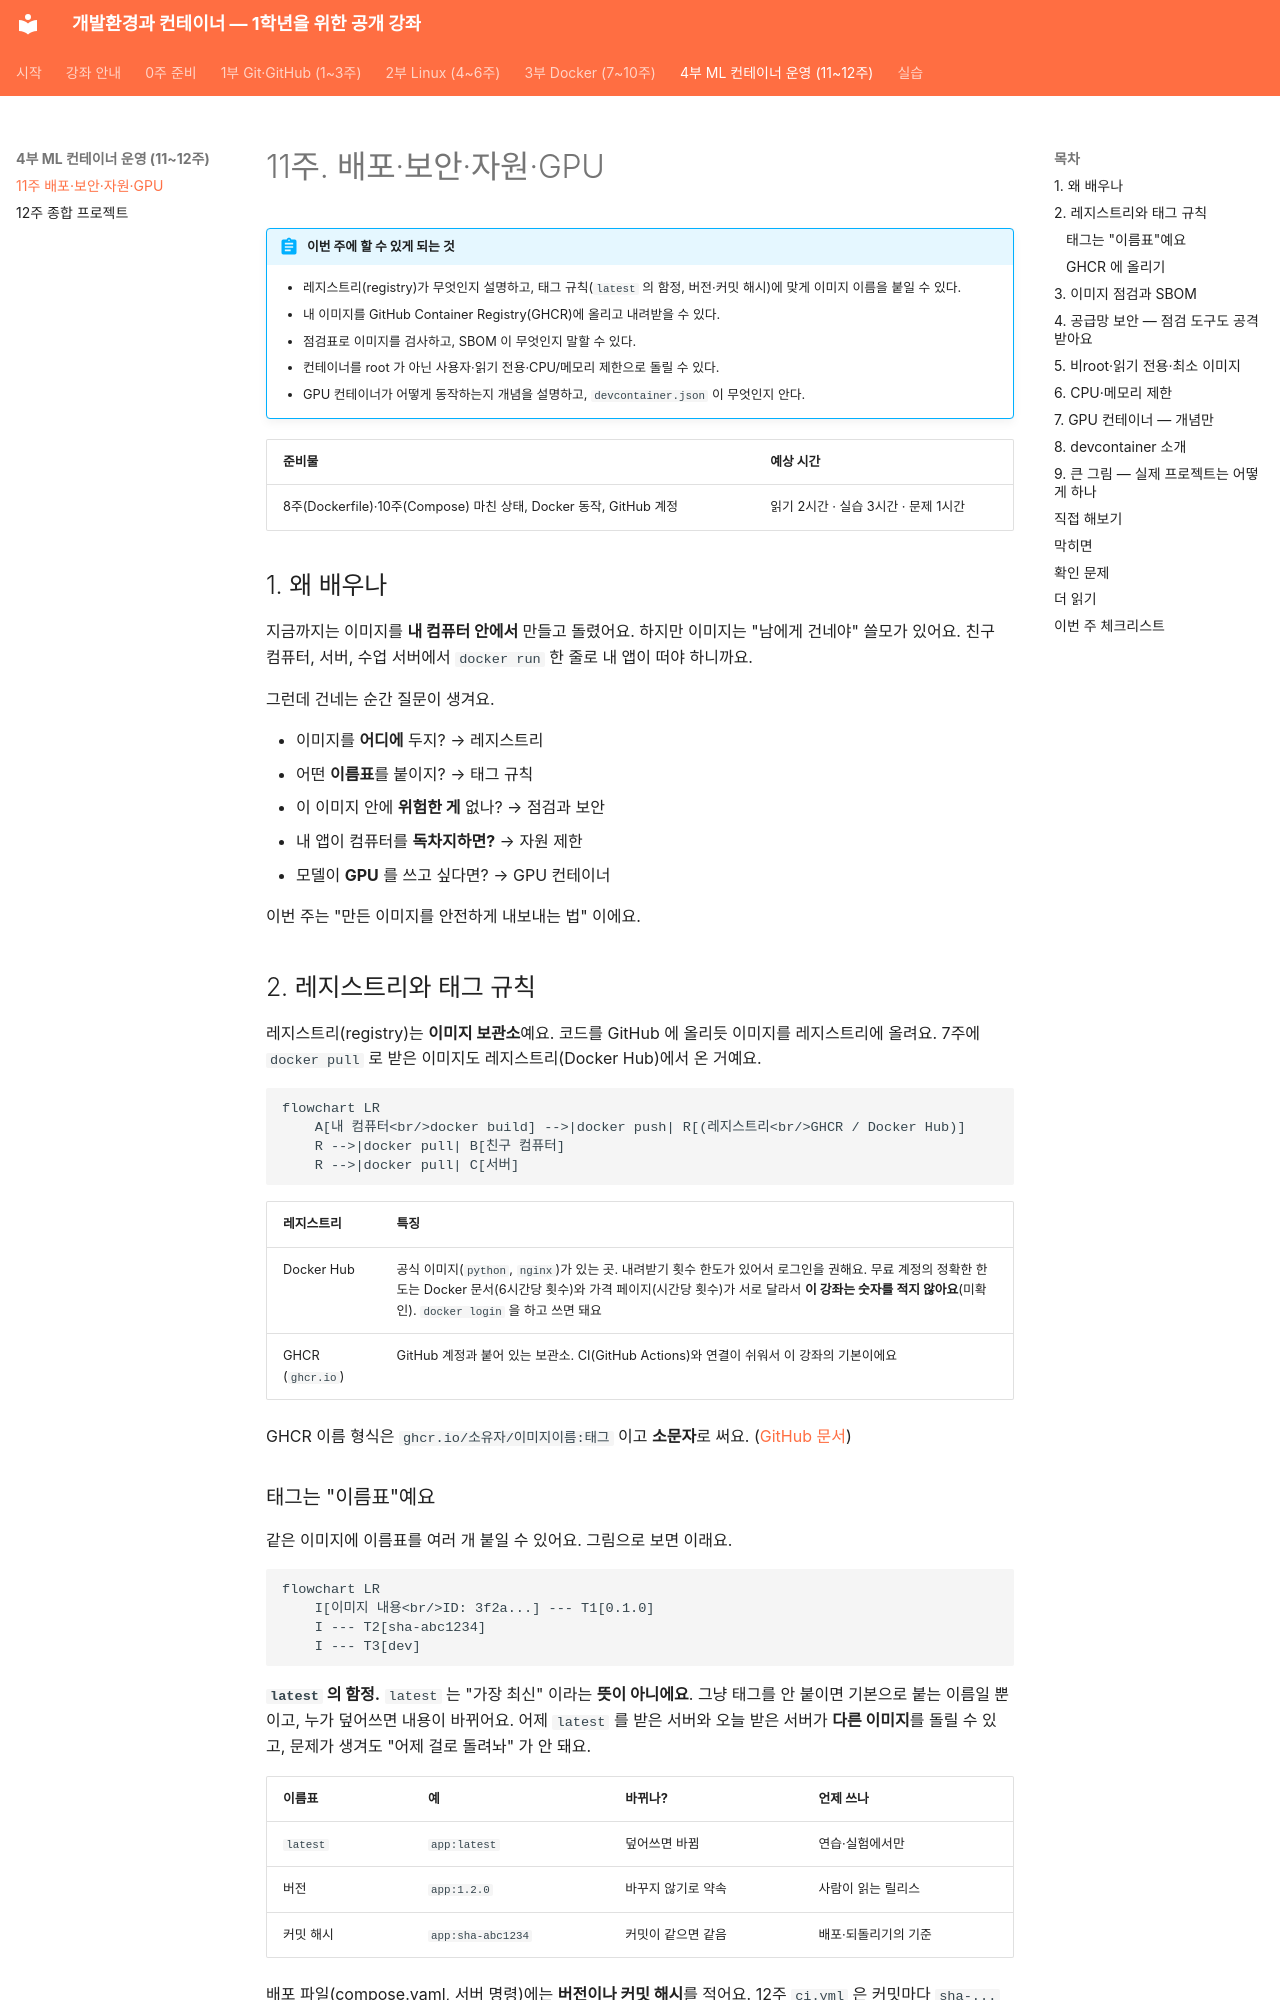

repository: metahomo/dev-container-course · page: weeks/week11/index.html · generator: mkdocs

# 11주. 배포·보안·자원·GPU

!!! abstract "이번 주에 할 수 있게 되는 것"
    - 레지스트리(registry)가 무엇인지 설명하고, 태그 규칙(`latest` 의 함정, 버전·커밋 해시)에 맞게 이미지 이름을 붙일 수 있다.
    - 내 이미지를 GitHub Container Registry(GHCR)에 올리고 내려받을 수 있다.
    - 점검표로 이미지를 검사하고, SBOM 이 무엇인지 말할 수 있다.
    - 컨테이너를 root 가 아닌 사용자·읽기 전용·CPU/메모리 제한으로 돌릴 수 있다.
    - GPU 컨테이너가 어떻게 동작하는지 개념을 설명하고, `devcontainer.json` 이 무엇인지 안다.

| 준비물 | 예상 시간 |
|---|---|
| 8주(Dockerfile)·10주(Compose) 마친 상태, Docker 동작, GitHub 계정 | 읽기 2시간 · 실습 3시간 · 문제 1시간 |

## 1. 왜 배우나

지금까지는 이미지를 **내 컴퓨터 안에서** 만들고 돌렸어요. 하지만 이미지는 "남에게 건네야" 쓸모가 있어요. 친구 컴퓨터, 서버, 수업 서버에서 `docker run` 한 줄로 내 앱이 떠야 하니까요.

그런데 건네는 순간 질문이 생겨요.

- 이미지를 **어디에** 두지? → 레지스트리
- 어떤 **이름표**를 붙이지? → 태그 규칙
- 이 이미지 안에 **위험한 게** 없나? → 점검과 보안
- 내 앱이 컴퓨터를 **독차지하면?** → 자원 제한
- 모델이 **GPU** 를 쓰고 싶다면? → GPU 컨테이너

이번 주는 "만든 이미지를 안전하게 내보내는 법" 이에요.

## 2. 레지스트리와 태그 규칙

레지스트리(registry)는 **이미지 보관소**예요. 코드를 GitHub 에 올리듯 이미지를 레지스트리에 올려요. 7주에 `docker pull` 로 받은 이미지도 레지스트리(Docker Hub)에서 온 거예요.

```mermaid
flowchart LR
    A[내 컴퓨터<br/>docker build] -->|docker push| R[(레지스트리<br/>GHCR / Docker Hub)]
    R -->|docker pull| B[친구 컴퓨터]
    R -->|docker pull| C[서버]
```

| 레지스트리 | 특징 |
|---|---|
| Docker Hub | 공식 이미지(`python`, `nginx`)가 있는 곳. 내려받기 횟수 한도가 있어서 로그인을 권해요. 무료 계정의 정확한 한도는 Docker 문서(6시간당 횟수)와 가격 페이지(시간당 횟수)가 서로 달라서 **이 강좌는 숫자를 적지 않아요**(미확인). `docker login` 을 하고 쓰면 돼요 |
| GHCR (`ghcr.io`) | GitHub 계정과 붙어 있는 보관소. CI(GitHub Actions)와 연결이 쉬워서 이 강좌의 기본이에요 |

GHCR 이름 형식은 `ghcr.io/소유자/이미지이름:태그` 이고 **소문자**로 써요. ([GitHub 문서](https://docs.github.com/en/packages/working-with-a-github-packages-registry/working-with-the-container-registry))

### 태그는 "이름표"예요

같은 이미지에 이름표를 여러 개 붙일 수 있어요. 그림으로 보면 이래요.

```mermaid
flowchart LR
    I[이미지 내용<br/>ID: 3f2a...] --- T1[0.1.0]
    I --- T2[sha-abc1234]
    I --- T3[dev]
```

**`latest` 의 함정.** `latest` 는 "가장 최신" 이라는 **뜻이 아니에요**. 그냥 태그를 안 붙이면 기본으로 붙는 이름일 뿐이고, 누가 덮어쓰면 내용이 바뀌어요. 어제 `latest` 를 받은 서버와 오늘 받은 서버가 **다른 이미지**를 돌릴 수 있고, 문제가 생겨도 "어제 걸로 돌려놔" 가 안 돼요.

| 이름표 | 예 | 바뀌나? | 언제 쓰나 |
|---|---|---|---|
| `latest` | `app:latest` | 덮어쓰면 바뀜 | 연습·실험에서만 |
| 버전 | `app:1.2.0` | 바꾸지 않기로 약속 | 사람이 읽는 릴리스 |
| 커밋 해시 | `app:sha-abc1234` | 커밋이 같으면 같음 | 배포·되돌리기의 기준 |

배포 파일(compose.yaml, 서버 명령)에는 **버전이나 커밋 해시**를 적어요. 12주 `ci.yml` 은 커밋마다 `sha-...` 태그를 자동으로 붙이고, `v1.0.0` 같은 git 태그를 달면 `1.0.0` 도 붙여요.
